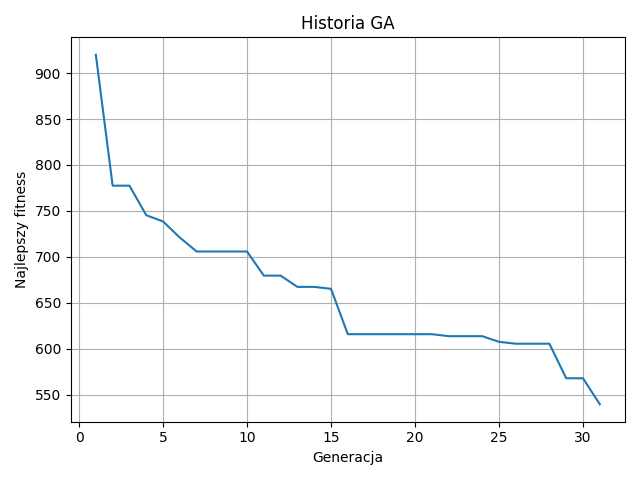

The table this chart was drawn from, first rows:
generation, best_fitness
1, 919.9
2, 777.5
3, 777.5
4, 745.3
5, 738.5
6, 720.9
7, 705.8
8, 705.8
9, 705.8
10, 705.8
11, 679.5
12, 679.5
13, 667.3
14, 667.3
15, 665.2
16, 615.8
17, 615.8
18, 615.8
19, 615.8
20, 615.8
21, 615.8
22, 613.6
23, 613.6
24, 613.6
25, 607.5
26, 605.4
27, 605.4
28, 605.4
29, 567.8
30, 567.8
31, 539.5
